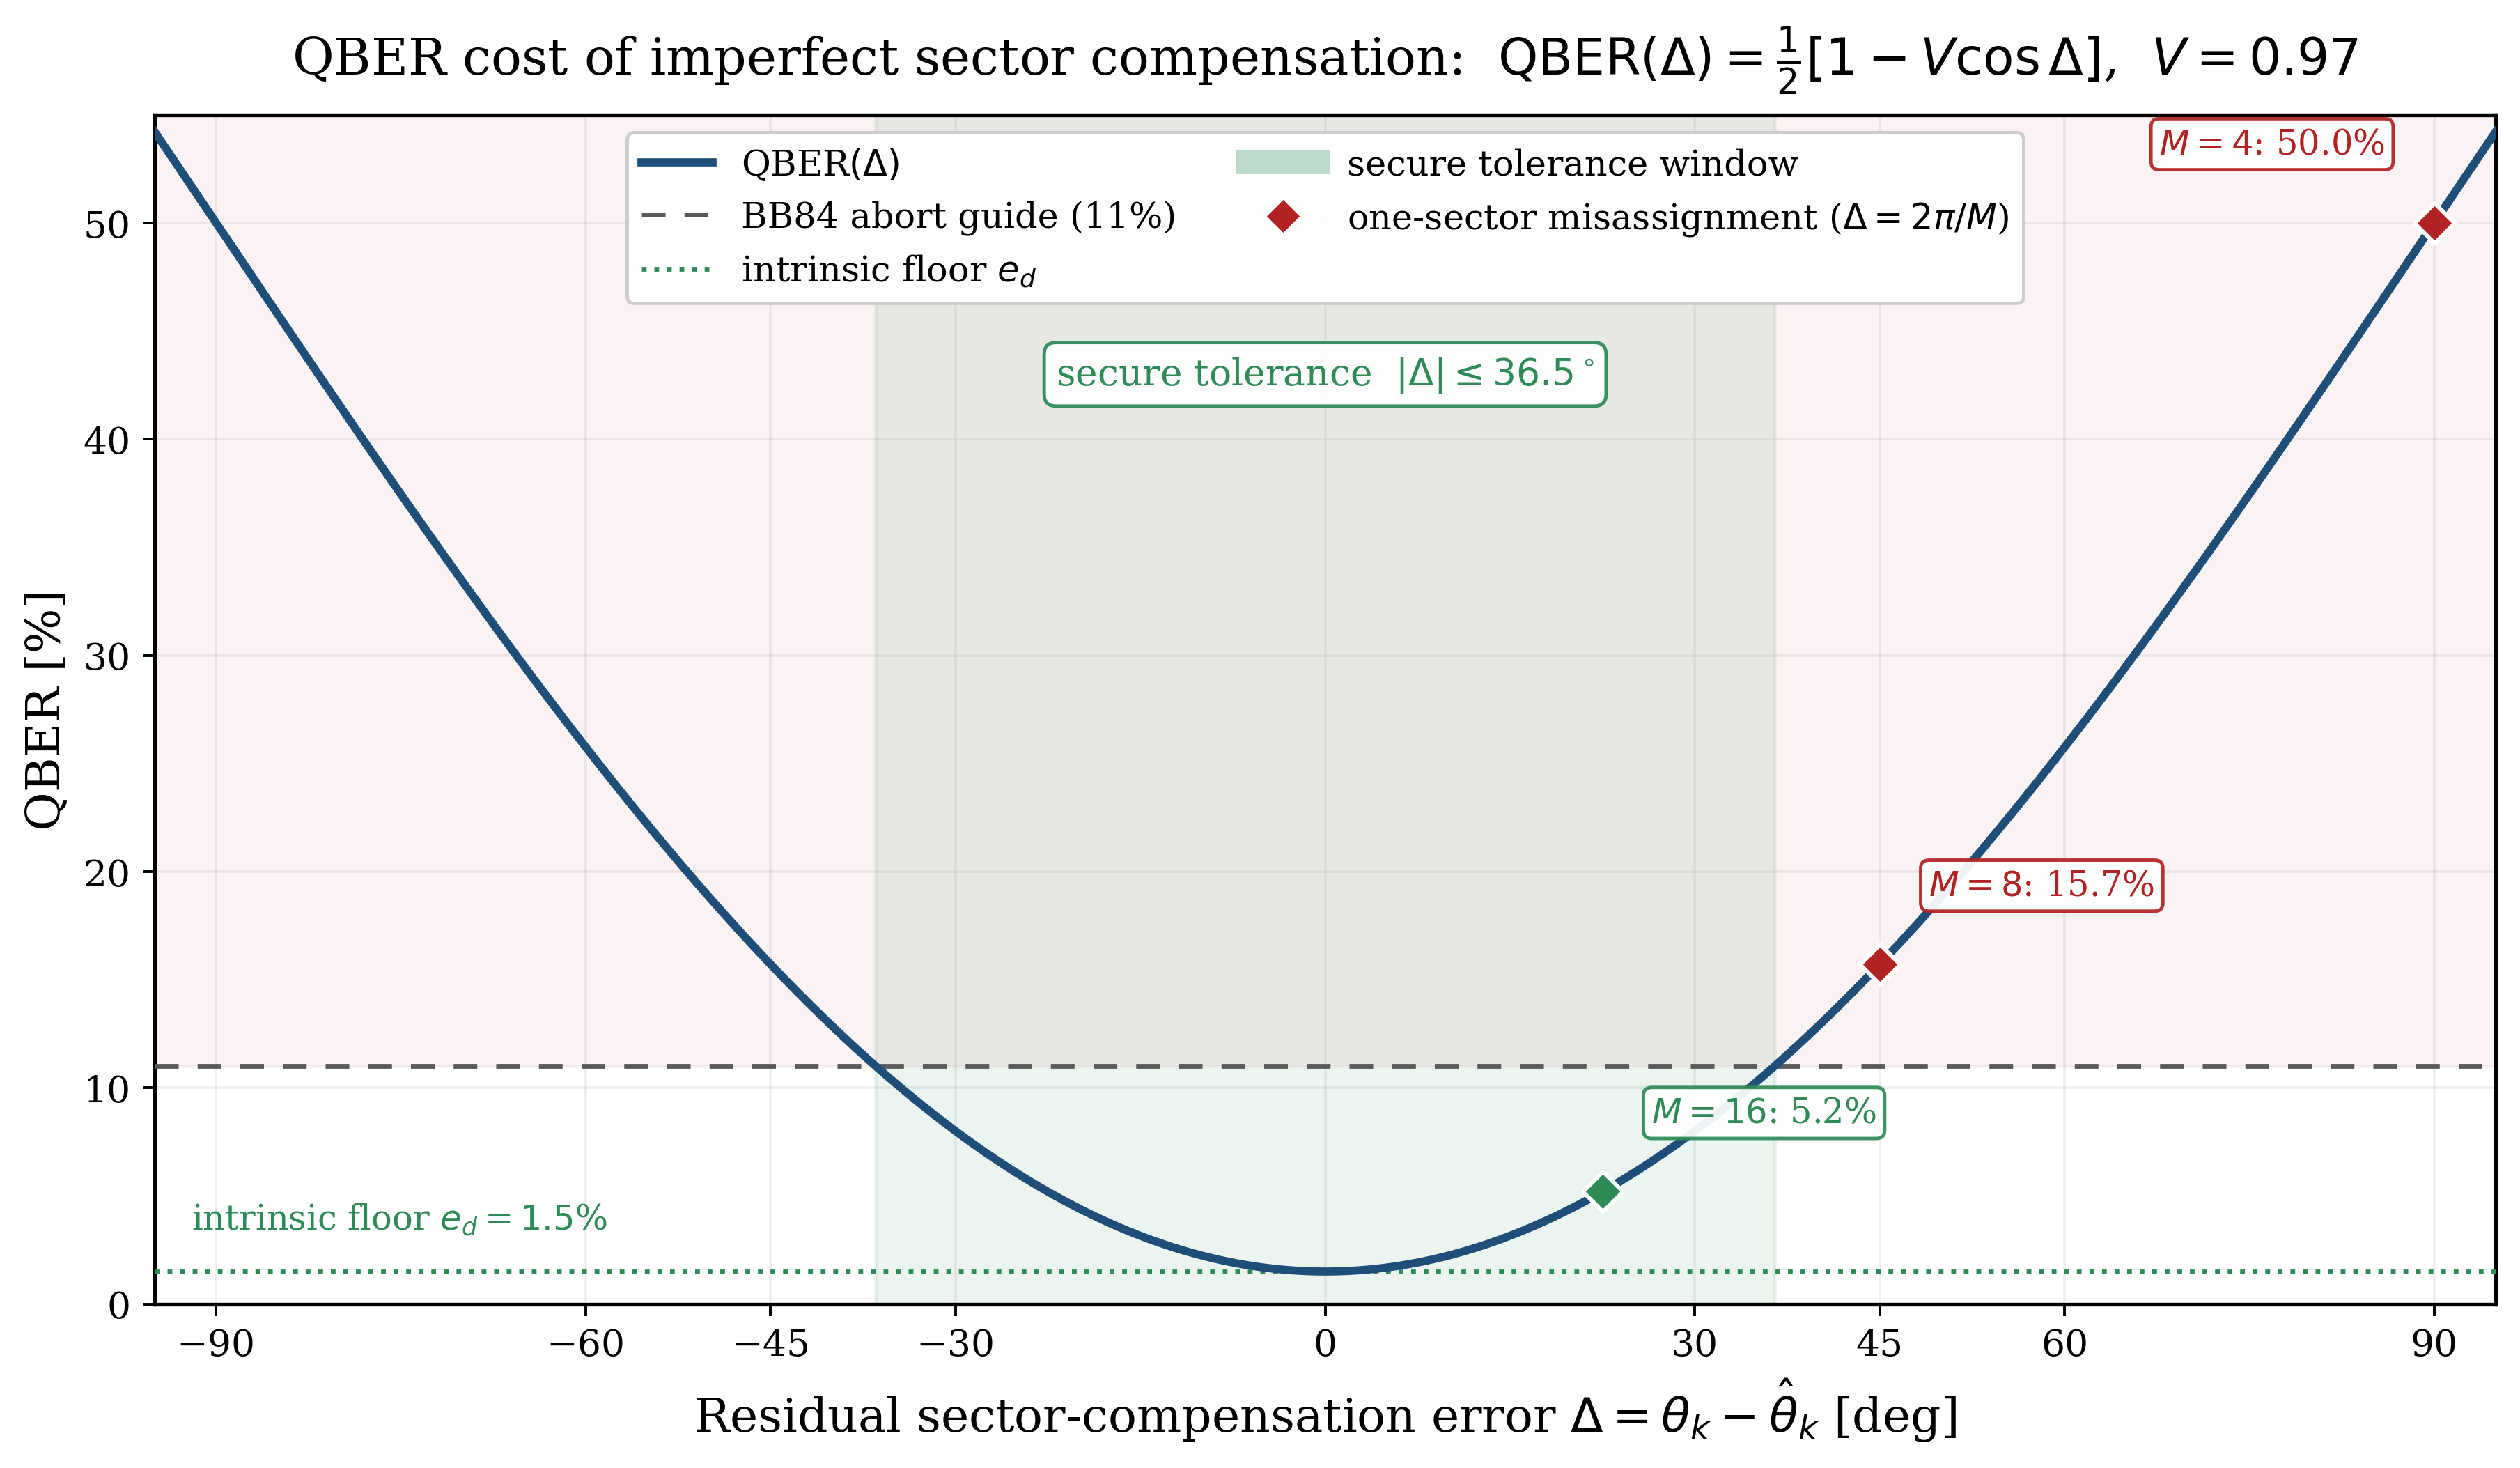

The script that saved this image:
import numpy as np
import matplotlib.pyplot as plt
from matplotlib.lines import Line2D

# ---------------------------------------------------------------------------
# QBER versus residual sector-compensation error.
#
# Architecture Eq. (detect_prob):
#   P_j = [1 + (-1)^j V cos(theta_k + phi_{b,w} - phi_B - hat_theta_k)] / 2
# With Delta = theta_k - hat_theta_k the residual GP-Comp error, the error port
# probability of a correctly sifted round is
#   QBER(Delta) = [1 - V cos(Delta)] / 2 .
# The visibility is fixed by the declared intrinsic QBER of the fiber scenario,
# e_d = 1.5%  =>  V = 1 - 2 e_d = 0.97.
#
# This makes Assumption 2 ("residual sector misassignment must remain
# sufficiently small") quantitative, and gives the cost -- not merely the
# probability -- of a sector-assignment fault entering eps_sec^(M).
# ---------------------------------------------------------------------------

e_d = 0.015                 # intrinsic QBER, fiber scenario
V = 1.0 - 2.0 * e_d         # 0.97
abort = 0.11                # BB84 abort guide

d_deg = np.linspace(-95, 95, 2000)
d = np.deg2rad(d_deg)
qber = (1.0 - V * np.cos(d)) / 2.0

# Tolerance window: |Delta| where QBER stays below the abort guide
d_tol = np.rad2deg(np.arccos((1.0 - 2.0 * abort) / V))

# One-sector misassignment for several M: Delta = 2*pi/M
Ms = [4, 8, 16]
mis = {M: 360.0 / M for M in Ms}

plt.rcParams.update({
    "font.family": "DejaVu Serif",
    "font.size": 12,
    "axes.titlesize": 15,
    "axes.labelsize": 14,
    "legend.fontsize": 10.5,
    "xtick.labelsize": 11,
    "ytick.labelsize": 11,
    "axes.linewidth": 1.1,
    "figure.dpi": 180,
    "savefig.dpi": 350,
})

fig, ax = plt.subplots(figsize=(10.5, 6.2))

ax.axhspan(100 * abort, 55, color="firebrick", alpha=0.05, zorder=0)
tol_band = ax.axvspan(-d_tol, d_tol, color="seagreen", alpha=0.09, zorder=0)

curve, = ax.plot(d_deg, 100 * qber, color="#1f4e79", linewidth=2.4, zorder=5)
guide = ax.axhline(100 * abort, color="0.35", linestyle=(0, (5, 4)),
                   linewidth=1.4, zorder=3)
floor = ax.axhline(100 * e_d, color="seagreen", linestyle=":",
                   linewidth=1.4, zorder=3)

# One-sector misassignment markers
for M in Ms:
    x = mis[M]
    if x > 95:
        continue
    y = 100 * (1 - V * np.cos(np.deg2rad(x))) / 2
    colour = "firebrick" if y > 100 * abort else "seagreen"
    ax.scatter([x], [y], s=70, marker="D", color=colour,
               edgecolor="white", linewidth=1.2, zorder=8)
    side = -1 if x > 60 else 1
    ax.annotate(rf"$M={M}$: {y:.1f}%",
                xy=(x, y), xytext=(x + side * 4, y + 3.2),
                ha="right" if side < 0 else "left",
                fontsize=10.2, color=colour, zorder=9,
                bbox=dict(boxstyle="round,pad=0.24", fc="white",
                          ec=colour, alpha=0.93))

ax.text(-92, 100 * e_d + 1.6, rf"intrinsic floor $e_d={100*e_d:.1f}$%",
        ha="left", va="bottom", fontsize=10.2, color="seagreen")

ax.text(0, 43, rf"secure tolerance  $|\Delta|\leq{d_tol:.1f}^\circ$",
        ha="center", va="center", fontsize=11, color="seagreen", zorder=9,
        bbox=dict(boxstyle="round,pad=0.32", fc="white",
                  ec="seagreen", alpha=0.94))

ax.set_xlim(-95, 95)
ax.set_ylim(0, 55)
ax.set_xlabel(r"Residual sector-compensation error "
              r"$\Delta=\theta_k-\hat\theta_k$ [deg]")
ax.set_ylabel(r"QBER [%]")
ax.set_title(r"QBER cost of imperfect sector compensation:  "
             r"$\mathrm{QBER}(\Delta)=\frac{1}{2}\left[1-V\cos\Delta\right]$,  $V=0.97$",
             pad=12)
ax.grid(True, alpha=0.20)
ax.set_xticks([-90, -60, -45, -30, 0, 30, 45, 60, 90])

handles = [curve, guide, floor,
           Line2D([0], [0], color="seagreen", lw=7, alpha=0.30),
           Line2D([0], [0], marker="D", linestyle="none", color="firebrick",
                  markersize=8, markeredgecolor="white")]
labels = [r"QBER$(\Delta)$",
          "BB84 abort guide (11%)",
          r"intrinsic floor $e_d$",
          "secure tolerance window",
          r"one-sector misassignment ($\Delta=2\pi/M$)"]
ax.legend(handles, labels, loc="upper center", frameon=True, framealpha=0.95,
          ncol=2)

fig.tight_layout()
png, pdf = "dqkd_qber_vs_sync_error.png", "dqkd_qber_vs_sync_error.pdf"
fig.savefig(png, bbox_inches="tight")
fig.savefig(pdf, bbox_inches="tight")
plt.close(fig)

print("Saved:", png, "|", pdf)
print(f"V = {V:.3f},  tolerance = +/-{d_tol:.2f} deg")
for M in Ms:
    y = 100 * (1 - V * np.cos(np.deg2rad(mis[M]))) / 2
    print(f"  M={M:2d}: one-sector misassignment {mis[M]:5.1f} deg -> QBER {y:5.2f}%"
          f"  ({'ABOVE' if y > 100*abort else 'below'} guide)")
